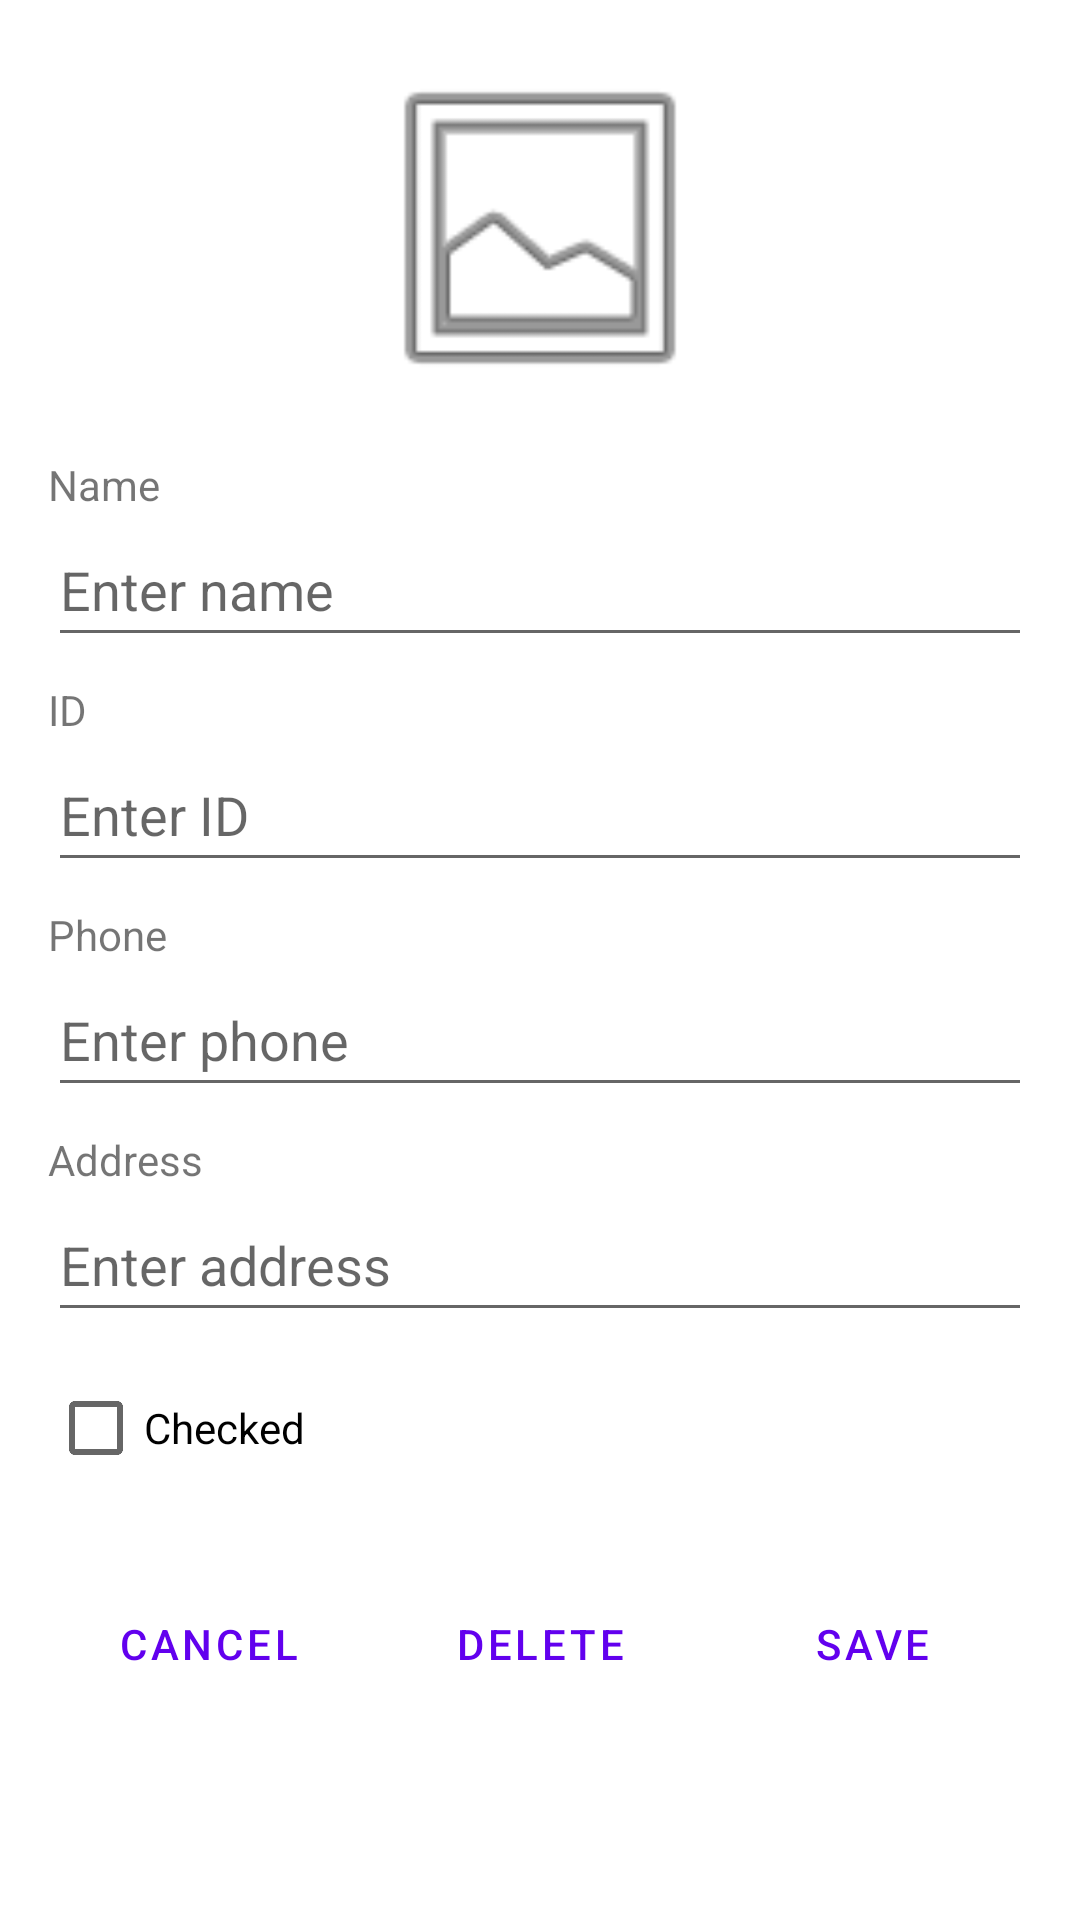

Write the Android layout XML for this screen, with the resource values it uses.
<!-- AndroidManifest.xml: application theme Theme.Studentsapp -->
<!-- res/layout/activity_edit_student.xml -->
<?xml version="1.0" encoding="utf-8"?>
<ScrollView xmlns:android="http://schemas.android.com/apk/res/android"
    android:layout_width="match_parent"
    android:layout_height="match_parent"
    android:padding="16dp">

    <LinearLayout
        android:layout_width="match_parent"
        android:layout_height="wrap_content"
        android:orientation="vertical">

        <ImageView
            android:id="@+id/edit_student_image"
            android:layout_width="120dp"
            android:layout_height="120dp"
            android:layout_gravity="center"
            android:src="@android:drawable/ic_menu_gallery"
            android:scaleType="centerCrop"
            android:contentDescription="@string/desc_student_image" />

        <TextView
            android:layout_width="wrap_content"
            android:layout_height="wrap_content"
            android:text="@string/label_name"
            android:layout_marginTop="16dp" />
        <EditText
            android:id="@+id/edit_student_name"
            android:layout_width="match_parent"
            android:layout_height="wrap_content"
            android:minHeight="48dp"
            android:hint="@string/hint_name"
            android:inputType="textPersonName"
            android:autofillHints="name" />

        <TextView
            android:layout_width="wrap_content"
            android:layout_height="wrap_content"
            android:text="@string/label_id"
            android:layout_marginTop="8dp" />
        <EditText
            android:id="@+id/edit_student_id"
            android:layout_width="match_parent"
            android:layout_height="wrap_content"
            android:minHeight="48dp"
            android:hint="@string/hint_id"
            android:inputType="number"
            android:autofillHints="none" />

        <TextView
            android:layout_width="wrap_content"
            android:layout_height="wrap_content"
            android:text="@string/label_phone"
            android:layout_marginTop="8dp" />
        <EditText
            android:id="@+id/edit_student_phone"
            android:layout_width="match_parent"
            android:layout_height="wrap_content"
            android:minHeight="48dp"
            android:hint="@string/hint_phone"
            android:inputType="phone"
            android:autofillHints="phone" />

        <TextView
            android:layout_width="wrap_content"
            android:layout_height="wrap_content"
            android:text="@string/label_address"
            android:layout_marginTop="8dp" />
        <EditText
            android:id="@+id/edit_student_address"
            android:layout_width="match_parent"
            android:layout_height="wrap_content"
            android:minHeight="48dp"
            android:hint="@string/hint_address"
            android:inputType="textPostalAddress"
            android:autofillHints="postalAddress" />

        <CheckBox
            android:id="@+id/edit_student_check"
            android:layout_width="wrap_content"
            android:layout_height="wrap_content"
            android:minHeight="48dp"
            android:text="@string/label_checked"
            android:layout_marginTop="8dp" />

        <LinearLayout
            style="?android:attr/buttonBarStyle"
            android:layout_width="match_parent"
            android:layout_height="wrap_content"
            android:orientation="horizontal"
            android:layout_marginTop="24dp"
            android:gravity="center">

            <Button
                android:id="@+id/edit_student_cancel_btn"
                style="?android:attr/buttonBarButtonStyle"
                android:layout_width="0dp"
                android:layout_height="wrap_content"
                android:minHeight="48dp"
                android:layout_weight="1"
                android:text="@string/btn_cancel"
                android:layout_marginEnd="4dp" />

            <Button
                android:id="@+id/edit_student_delete_btn"
                style="?android:attr/buttonBarButtonStyle"
                android:layout_width="0dp"
                android:layout_height="wrap_content"
                android:minHeight="48dp"
                android:layout_weight="1"
                android:text="@string/btn_delete"
                android:layout_marginEnd="4dp" />

            <Button
                android:id="@+id/edit_student_save_btn"
                style="?android:attr/buttonBarButtonStyle"
                android:layout_width="0dp"
                android:layout_height="wrap_content"
                android:minHeight="48dp"
                android:layout_weight="1"
                android:text="@string/btn_save" />
        </LinearLayout>
    </LinearLayout>
</ScrollView>
<!-- resources referenced by this layout -->
<resources>
  <string name="btn_cancel">CANCEL</string>
  <string name="btn_delete">DELETE</string>
  <string name="btn_save">SAVE</string>
  <string name="desc_student_image">Student Image</string>
  <string name="hint_address">Enter address</string>
  <string name="hint_id">Enter ID</string>
  <string name="hint_name">Enter name</string>
  <string name="hint_phone">Enter phone</string>
  <string name="label_address">Address</string>
  <string name="label_checked">Checked</string>
  <string name="label_id">ID</string>
  <string name="label_name">Name</string>
  <string name="label_phone">Phone</string>
  <style name="Theme.Studentsapp" parent="Theme.MaterialComponents.DayNight.DarkActionBar">
          
          <item name="colorPrimary">@color/purple_500</item>
          <item name="colorPrimaryVariant">@color/purple_700</item>
          <item name="colorOnPrimary">@color/white</item>
          
          <item name="colorSecondary">@color/teal_200</item>
          <item name="colorSecondaryVariant">@color/teal_700</item>
          <item name="colorOnSecondary">@color/black</item>
          
          <item name="android:statusBarColor">?attr/colorPrimaryVariant</item>
      </style>
  <!-- not gathered from this repository: default colours our renderer supplied (Android Studio template values) -->
  <color name="purple_500">#FF6200EE</color>
  <color name="purple_700">#FF3700B3</color>
  <color name="teal_200">#FF03DAC5</color>
  <color name="teal_700">#FF018786</color>
  <color name="black">#FF000000</color>
  <color name="white">#FFFFFFFF</color>
</resources>
